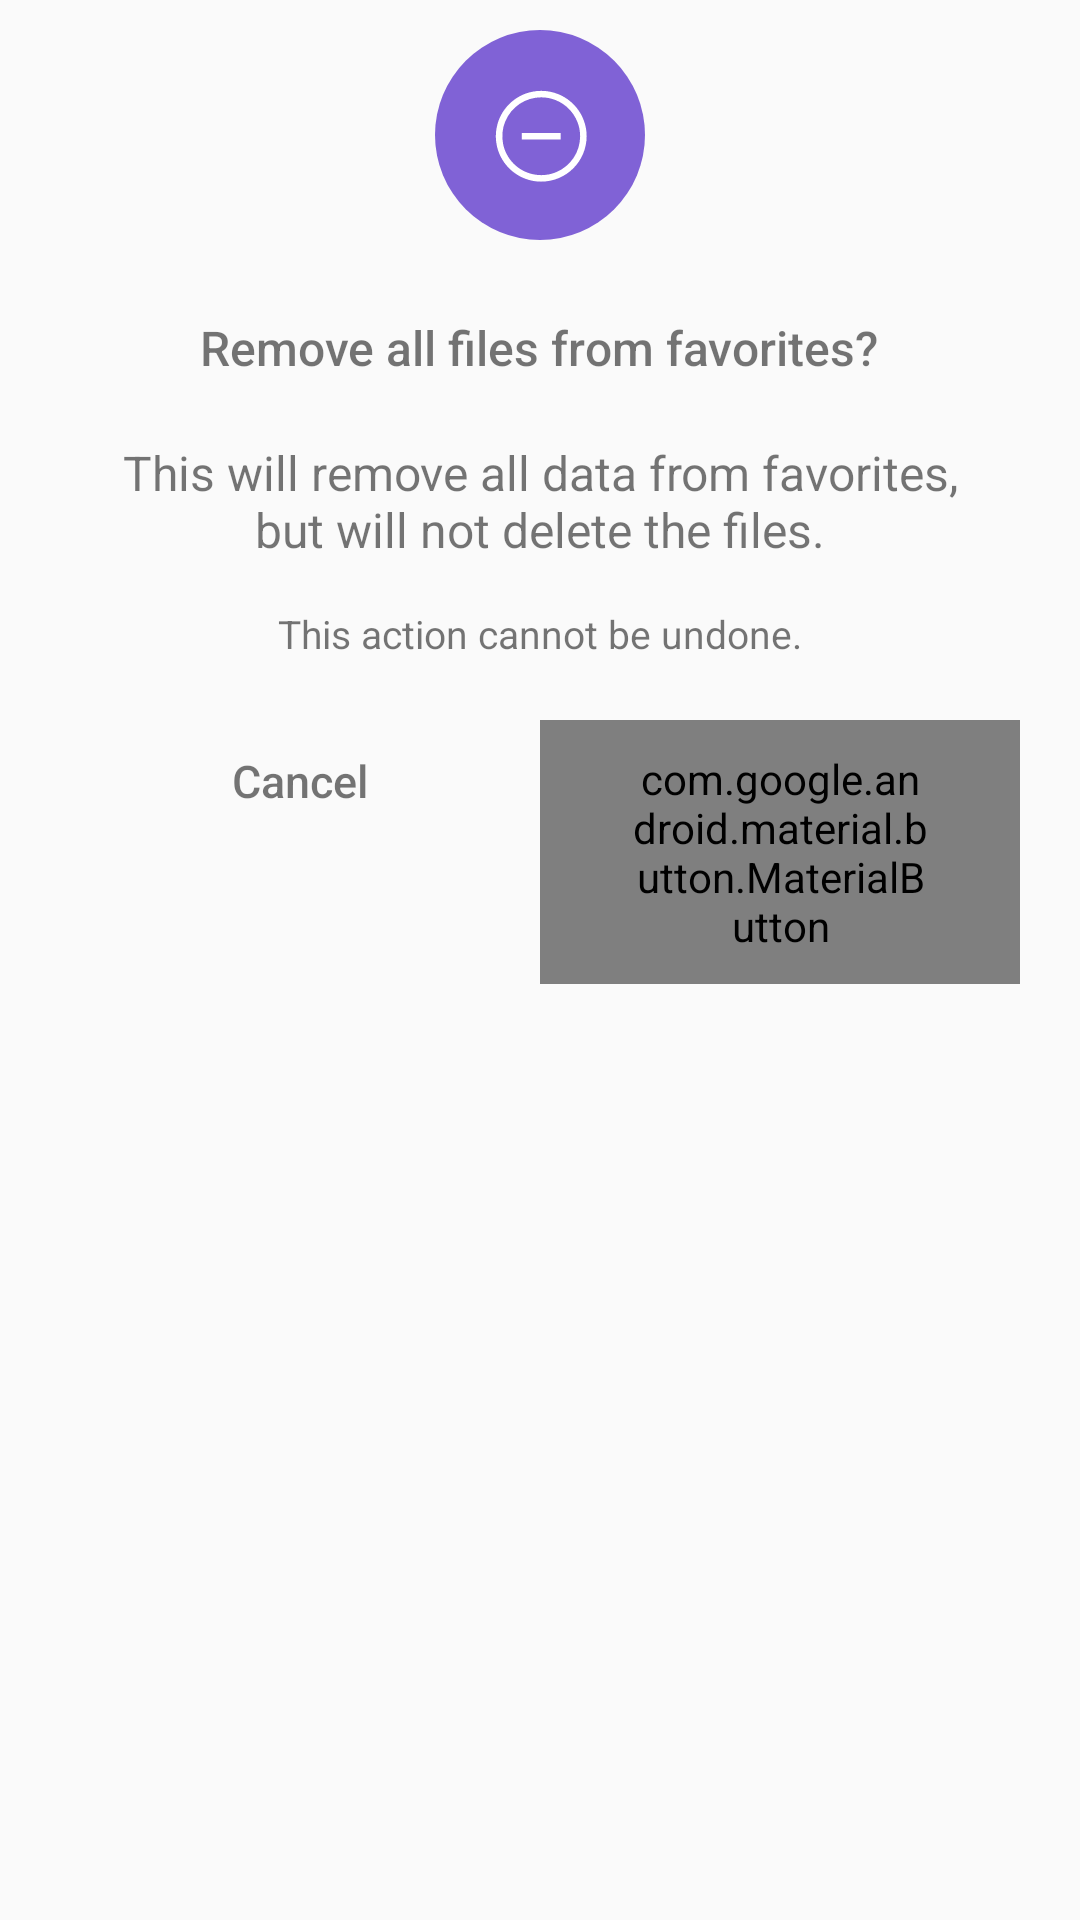

Android layout source for this screen:
<!-- AndroidManifest.xml: application theme Theme.PDFReaderPro -->
<!-- res/layout/dialog_favorite_remove_all_files.xml -->
<?xml version="1.0" encoding="utf-8"?>
<RelativeLayout xmlns:android="http://schemas.android.com/apk/res/android"
    xmlns:app="http://schemas.android.com/apk/res-auto"
    xmlns:tools="http://schemas.android.com/tools"
    android:layout_width="match_parent"
    android:layout_height="wrap_content"
    android:layout_gravity="center"
    android:paddingStart="20dp"
    android:paddingEnd="20dp">

    <LinearLayout
        android:layout_width="match_parent"
        android:layout_height="10dp"
        android:layout_marginTop="40dp"
        android:background="@drawable/bg_dialog_primary_header" />

    <LinearLayout
        android:layout_width="match_parent"
        android:layout_height="wrap_content"
        android:layout_marginTop="45dp"
        android:background="@drawable/bg_dialog_body"
        android:orientation="vertical">


        <TextView
            android:layout_width="wrap_content"
            android:layout_height="wrap_content"
            android:layout_gravity="center"
            android:layout_marginTop="60dp"
            android:fontFamily="sans-serif-medium"
            android:text="Remove all files from favorites?"
            android:textColor="@color/textColor"
            android:textSize="16sp" />

        <TextView
            android:layout_width="wrap_content"
            android:layout_height="wrap_content"
            android:layout_gravity="center"
            android:layout_marginStart="20dp"
            android:layout_marginTop="20dp"
            android:layout_marginEnd="20dp"
            android:gravity="center"
            android:text="This will remove all data from favorites, but will not delete the files."
            android:textColor="@color/textColor"
            android:textSize="16sp" />


        <TextView
            android:layout_width="wrap_content"
            android:layout_height="wrap_content"
            android:layout_gravity="center"
            android:layout_marginStart="20dp"
            android:layout_marginTop="15dp"
            android:layout_marginEnd="20dp"
            android:gravity="center"
            android:text="This action cannot be undone."
            android:textColor="@color/textColorSecondary"
            android:textSize="13sp" />


        <LinearLayout
            android:layout_width="match_parent"
            android:layout_height="wrap_content"
            android:layout_marginTop="20dp"
            android:layout_marginBottom="20dp"
            android:orientation="horizontal"
            tools:ignore="DisableBaselineAlignment">

            <RelativeLayout
                android:layout_width="0dp"
                android:layout_height="wrap_content"
                android:layout_weight="1">

                <TextView
                    android:id="@+id/cancel"
                    android:layout_width="wrap_content"
                    android:layout_height="wrap_content"
                    android:layout_centerInParent="true"
                    android:fontFamily="sans-serif-medium"
                    android:paddingStart="30dp"
                    android:paddingTop="10dp"
                    android:paddingEnd="30dp"
                    android:paddingBottom="10dp"
                    android:text="@string/cancel"
                    android:textAllCaps="false"
                    android:textColor="@color/textGrey"
                    android:textSize="15sp" />


            </RelativeLayout>


            <RelativeLayout
                android:layout_width="0dp"
                android:layout_height="wrap_content"
                android:layout_weight="1">

                <com.google.android.material.button.MaterialButton
                    android:id="@+id/remove"
                    android:layout_width="wrap_content"
                    android:layout_height="wrap_content"
                    android:layout_centerInParent="true"
                    android:paddingStart="30dp"
                    android:paddingTop="10dp"
                    android:paddingEnd="30dp"
                    android:paddingBottom="10dp"
                    android:text="@string/remove"
                    android:textAllCaps="false"
                    android:textColor="@color/white"
                    android:textSize="15sp"
                    app:backgroundTint="@color/colorPrimary"
                    app:cornerRadius="20dp" />

            </RelativeLayout>


        </LinearLayout>

    </LinearLayout>


    <ImageView
        android:layout_width="70dp"
        android:layout_height="70dp"
        android:layout_centerHorizontal="true"
        android:layout_marginTop="10dp"
        android:contentDescription="@string/delete"
        android:src="@drawable/ic_remove_color" />


</RelativeLayout>
<!-- resources referenced by this layout -->
<resources>
  <color name="colorPrimary">#7A59DA</color>
  <!-- drawable bg_dialog_body (drawable) -->
  <?xml version="1.0" encoding="utf-8"?>
  <shape xmlns:android="http://schemas.android.com/apk/res/android"
      android:shape="rectangle">
  
      <corners
          android:bottomLeftRadius="10dp"
          android:bottomRightRadius="10dp" />
  
      <solid android:color="@color/backgroundColor" />
  
  </shape>
  <!-- drawable bg_dialog_primary_header (drawable) -->
  <?xml version="1.0" encoding="utf-8"?>
  <shape xmlns:android="http://schemas.android.com/apk/res/android"
      android:shape="rectangle">
  
      <corners android:radius="10dp" />
  
      <solid android:color="@color/colorSecondary" />
  
  </shape>
  <!-- drawable ic_remove_color (drawable) -->
  <vector xmlns:android="http://schemas.android.com/apk/res/android"
      android:width="85dp"
      android:height="85dp"
      android:viewportWidth="85"
      android:viewportHeight="85">
      <path
          android:fillColor="#FF8062D6"
          android:pathData="M42.5 0A42.5 42.5 0 1 0 42.5 85 42.5 42.5 0 1 0 42.5 0z"/>
      <path
          android:fillColor="#FFFFFFFF"
          android:pathData="M43 61.38c-3.63 0-7.19-1.08-10.2-3.1-3.03-2.02-5.39-4.9-6.78-8.25-1.39-3.36-1.75-7.05-1.04-10.61 0.7-3.57 2.46-6.84 5.03-9.41 2.57-2.57 5.84-4.32 9.4-5.03 3.57-0.71 7.26-0.35 10.62 1.04 3.36 1.4 6.23 3.75 8.25 6.77 2.02 3.02 3.1 6.58 3.1 10.21-0.01 4.87-1.95 9.54-5.4 12.99-3.44 3.44-8.1 5.38-12.98 5.38Zm0-34.13c-3.12 0-6.16 0.92-8.75 2.65-2.59 1.74-4.6 4.2-5.8 7.07-1.2 2.88-1.5 6.05-0.9 9.1 0.61 3.06 2.11 5.86 4.31 8.07 2.2 2.2 5.01 3.7 8.07 4.3 3.05 0.62 6.22 0.3 9.1-0.89 2.88-1.2 5.34-3.21 7.07-5.8 1.73-2.59 2.65-5.63 2.65-8.75 0-4.18-1.67-8.18-4.62-11.13-2.95-2.95-6.95-4.62-11.13-4.62Z"/>
      <path
          android:fillColor="#FFFFFFFF"
          android:pathData="M35.13 41.69h15.74v2.62H35.13V41.7Z"/>
  </vector>
  <string name="cancel">Cancel</string>
  <string name="delete">Delete</string>
  <string name="remove">Remove</string>
  <style name="Theme.PDFReaderPro" parent="Theme.AppCompat.Light.NoActionBar">
          <item name="android:statusBarColor">@android:color/transparent</item>
          <item name="android:navigationBarColor">@android:color/transparent</item>
          <item name="android:windowLightStatusBar">true</item>
      </style>
  <!-- not gathered from this repository: default colours our renderer supplied (Android Studio template values) -->
  <color name="white">#FFFFFFFF</color>
</resources>
